Photos from the image-classification dataset "images" in the GitHub repository EnzoN7/Image-classification. Its 9 classes are: apricot, avocado, blueberries, cherries, kiwi, peaches, strawberries, watermelons, apples.

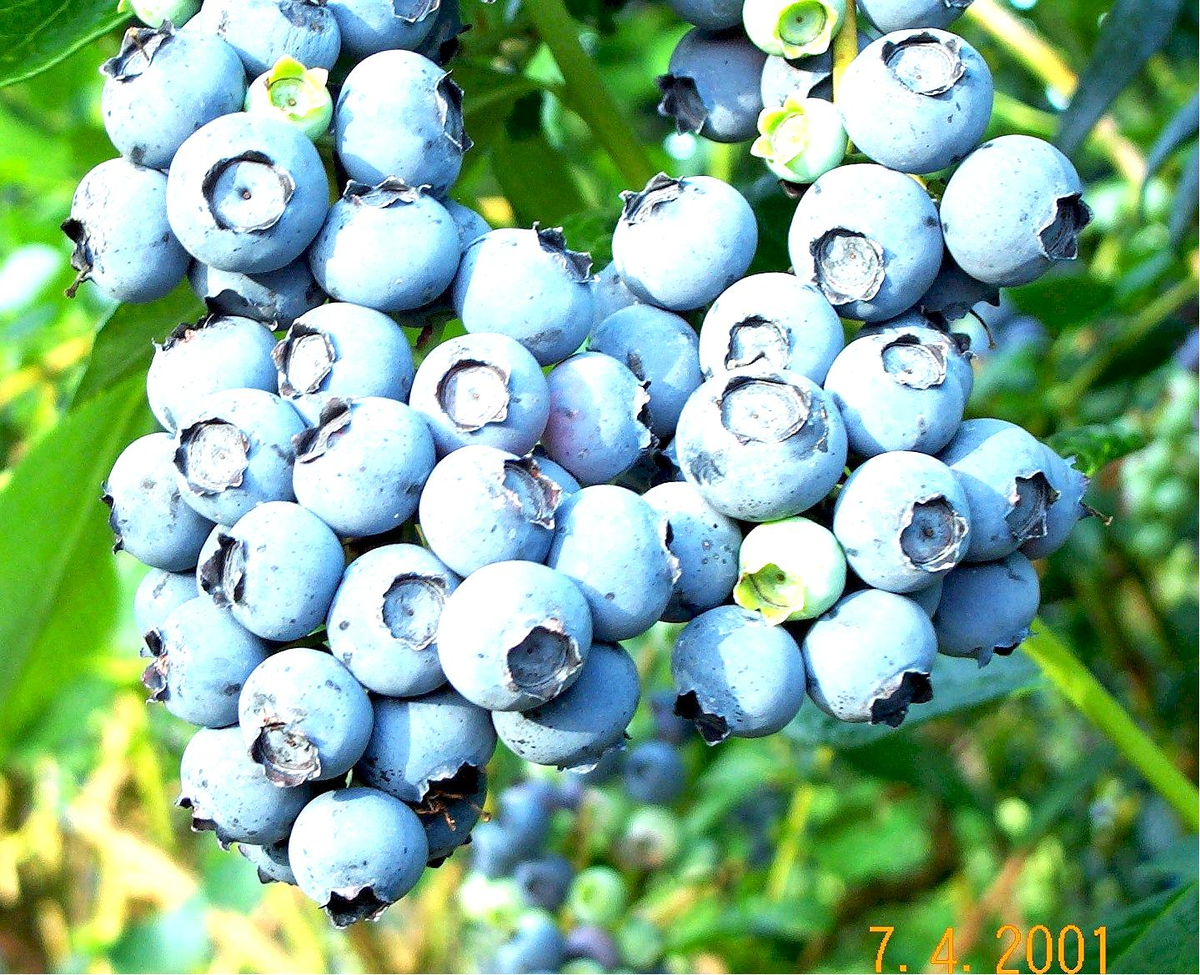
Label: blueberries

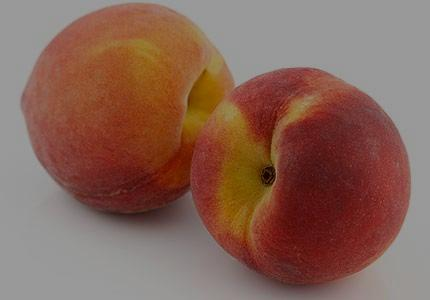
Label: peaches

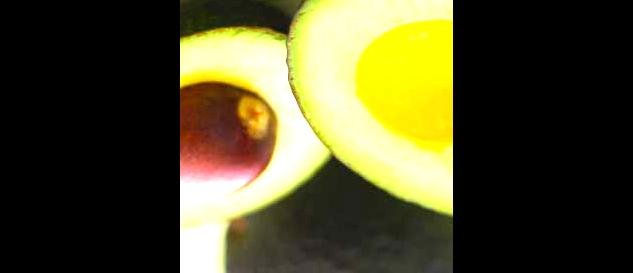
Label: avocado

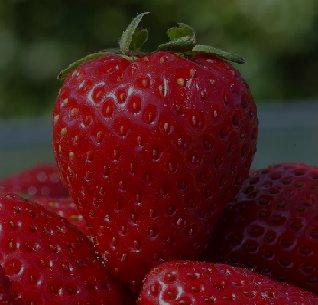
Label: strawberries

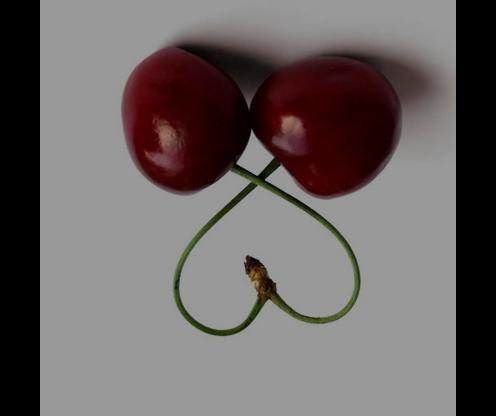
Label: cherries

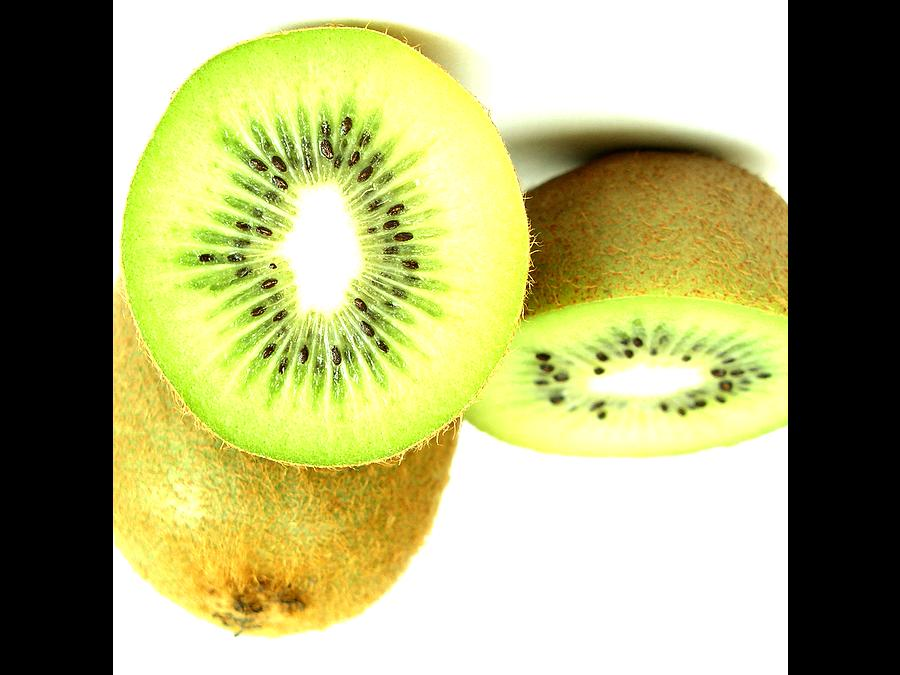
Label: kiwi
